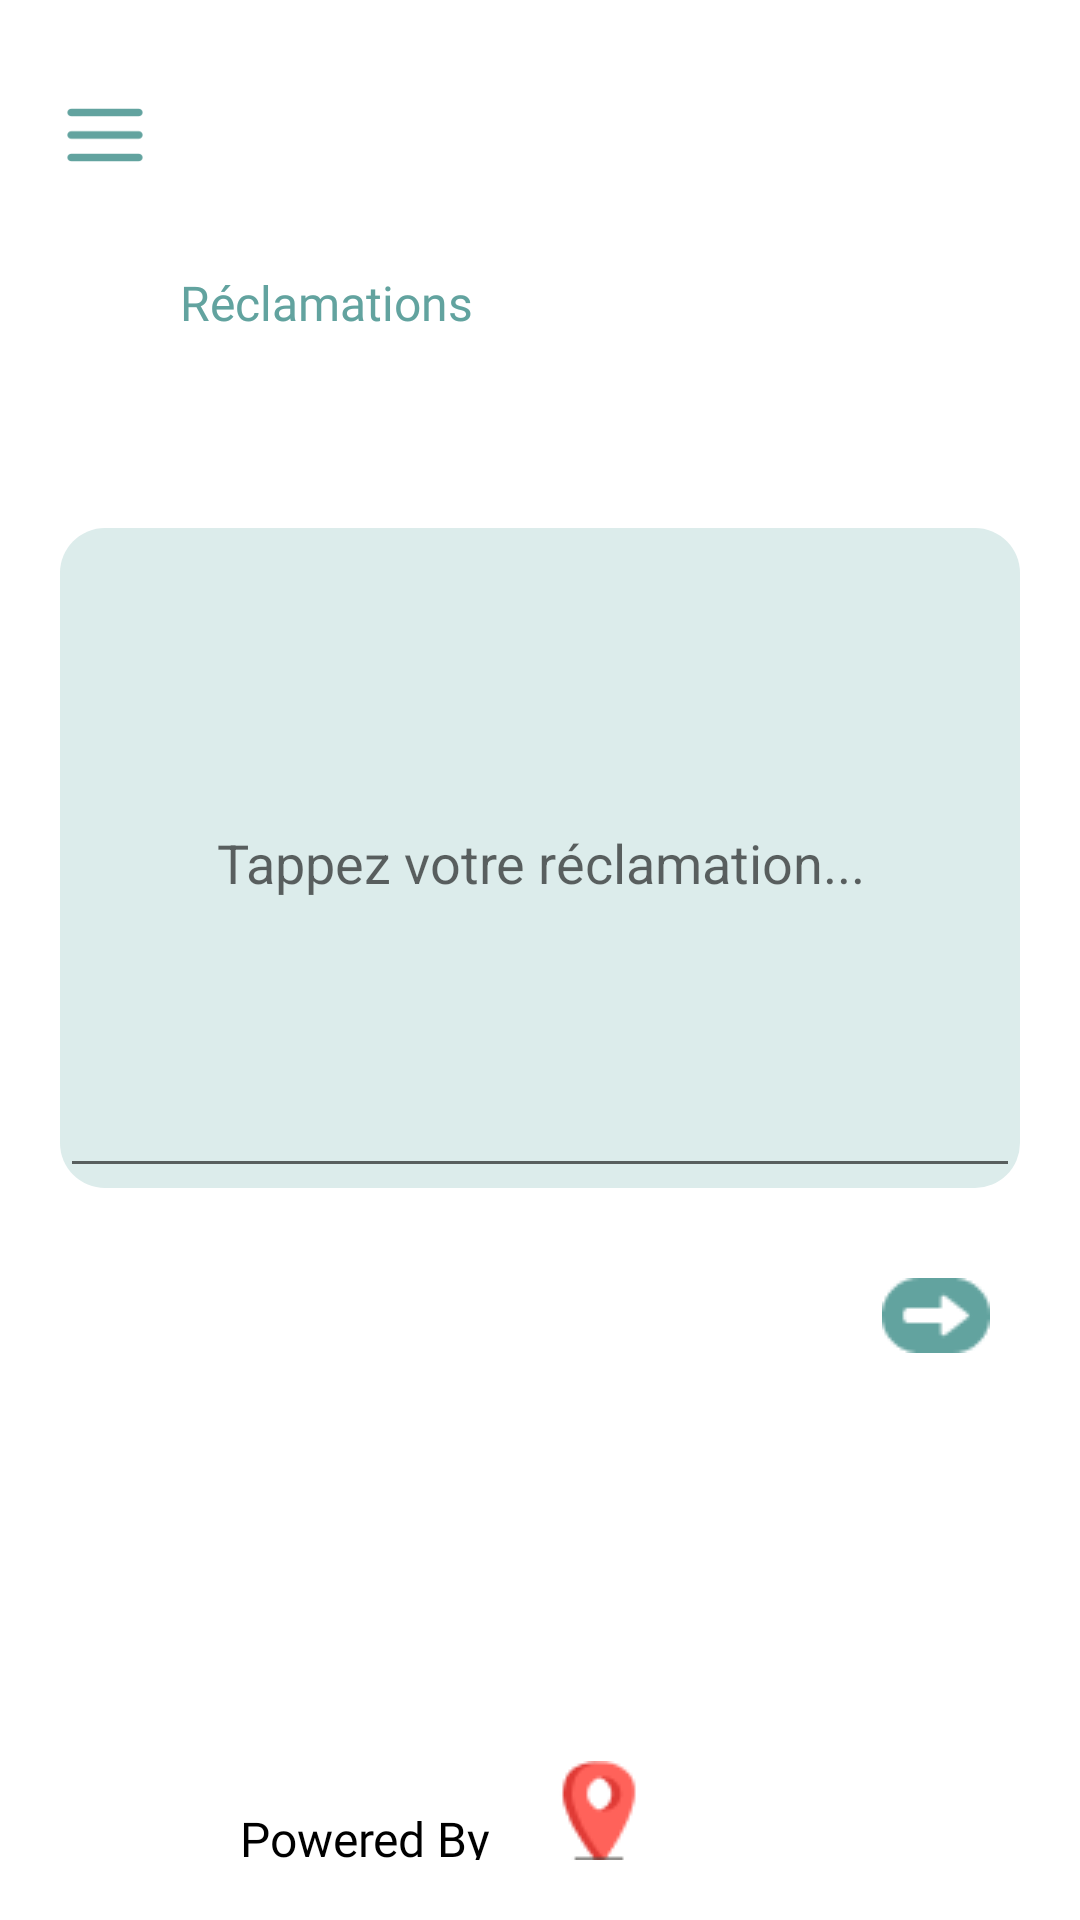

Here is an Android app screen rendered from its layout file. Give the layout XML and the strings, colors and styles it references.
<!-- AndroidManifest.xml: application theme Theme.TEmplo -->
<!-- res/layout/activity_reclamations_employee.xml -->
<?xml version="1.0" encoding="utf-8"?>
<androidx.constraintlayout.widget.ConstraintLayout xmlns:android="http://schemas.android.com/apk/res/android"
    xmlns:app="http://schemas.android.com/apk/res-auto"
    xmlns:tools="http://schemas.android.com/tools"
    android:layout_width="match_parent"
    android:layout_height="match_parent"
    android:background="@color/white"
    tools:context=".reclamations_employee">

    <ImageView
        android:id="@+id/menu"
        android:layout_width="30dp"
        android:layout_height="50dp"
        android:layout_marginTop="20dp"
        android:layout_marginStart="20dp"
        android:contentDescription="@string/menu"
        android:src="@drawable/menu"
        app:layout_constraintStart_toStartOf="parent"
        app:layout_constraintTop_toTopOf="parent"
        tools:ignore="ImageContrastCheck" />

    <TextView
        android:id="@+id/reclamations"
        android:layout_width="140dp"
        android:layout_height="28dp"
        android:layout_marginStart="60dp"
        android:layout_marginTop="20dp"
        android:fontFamily="@font/poppins_bold"
        android:text="@string/r_clamation"
        android:textAppearance="@style/trajet_en_c"
        app:layout_constraintStart_toStartOf="parent"
        app:layout_constraintTop_toBottomOf="@+id/menu" />


    <Button
        android:id="@+id/bar"
        android:layout_width="150dp"
        android:layout_height="3dp"
        android:layout_marginTop="5dp"
        android:layout_marginStart="30dp"
        android:background="@drawable/line"
        app:layout_constraintStart_toStartOf="parent"
        app:layout_constraintTop_toBottomOf="@+id/reclamations"
        tools:ignore="SpeakableTextPresentCheck,TouchTargetSizeCheck" />

    <androidx.constraintlayout.widget.ConstraintLayout
        android:id="@+id/recl"
        android:background="@drawable/backgr"
        app:layout_constraintTop_toBottomOf="@+id/bar"
        app:layout_constraintEnd_toEndOf="parent"
        app:layout_constraintStart_toStartOf="parent"
        android:layout_marginTop="50dp"
        android:layout_width="320dp"
        android:layout_height="220dp">

        <EditText
            android:id="@+id/reclinput"
            android:hint="@string/reclainput"
            android:layout_width="match_parent"
            app:layout_constraintTop_toTopOf="parent"
            app:layout_constraintStart_toStartOf="parent"
            app:layout_constraintEnd_toEndOf="parent"
            android:gravity="center"
            android:inputType="textMultiLine"
            android:layout_height="match_parent"
            android:importantForAutofill="no" />

    </androidx.constraintlayout.widget.ConstraintLayout>


    <ImageView
        android:id="@+id/arrow"
        android:layout_width="36dp"
        android:layout_height="25dp"
        android:layout_marginTop="30dp"
        android:layout_marginEnd="30dp"
        android:contentDescription="@string/station_de_"
        android:src="@drawable/arrow"
        app:layout_constraintEnd_toEndOf="parent"
        app:layout_constraintTop_toBottomOf="@+id/recl"
        tools:ignore="ImageContrastCheck" />

    <ImageView
        android:id="@+id/loc"
        android:layout_width="71dp"
        android:layout_height="33dp"
        android:layout_marginBottom="20dp"
        android:src="@drawable/location"
        android:layout_marginStart="40dp"
        app:layout_constraintBottom_toBottomOf="parent"
        app:layout_constraintEnd_toEndOf="parent"
        app:layout_constraintStart_toStartOf="parent"
        tools:ignore="ImageContrastCheck"
        android:contentDescription="@string/local" />

    <TextView
        android:id="@+id/pow"
        android:layout_width="100dp"
        android:layout_height="18dp"
        android:layout_marginEnd="100dp"
        android:layout_marginBottom="20dp"
        android:fontFamily="@font/poppins"
        android:text="@string/powered_by"
        android:textAppearance="@style/powered_by"
        app:layout_constraintBottom_toBottomOf="parent"
        app:layout_constraintEnd_toEndOf="parent"
        app:layout_constraintStart_toStartOf="parent" />

</androidx.constraintlayout.widget.ConstraintLayout>
<!-- resources referenced by this layout -->
<resources>
  <color name="white">#FFFFFFFF</color>
  <!-- drawable arrow: png bitmap (drawable-nodpi, 822 bytes) -->
  <!-- drawable backgr (drawable) -->
  <?xml version="1.0" encoding="utf-8"?>
  <shape android:shape="rectangle" xmlns:android="http://schemas.android.com/apk/res/android">
      <solid android:color="@color/backgr"></solid>
      <corners android:radius="15dp"/>
  </shape>
  <!-- drawable location: png bitmap (drawable-nodpi, 1249 bytes) -->
  <!-- drawable menu: png bitmap (drawable-nodpi, 497 bytes) -->
  <string name="local">local</string>
  <string name="menu">menu</string>
  <string name="powered_by">Powered By</string>
  <string name="r_clamation">Réclamations</string>
  <string name="reclainput">Tappez votre réclamation...</string>
  <string name="station_de_">Station de départ...</string>
  <style name="powered_by">
          <item name="android:textSize">16sp</item>
          <item name="android:textColor">#000000</item>
      </style>
  <style name="trajet_en_c">
          <item name="android:textSize">16sp</item>
          <item name="android:textColor">#62A39F</item>
      </style>
  <style name="Theme.TEmplo" parent="Theme.AppCompat.DayNight.NoActionBar">
          
          <item name="colorPrimary">@color/purple_500</item>
          <item name="colorPrimaryVariant">@color/green</item>
          <item name="colorOnPrimary">@color/white</item>
          
          <item name="colorSecondary">@color/teal_200</item>
          <item name="colorSecondaryVariant">@color/teal_700</item>
          <item name="colorOnSecondary">@color/black</item>
          
          <item name="android:statusBarColor" tools:targetApi="l">?attr/colorPrimaryVariant</item>
          
      </style>
  <color name="backgr">#DCECEB</color>
  <color name="purple_500">#FF6200EE</color>
  <color name="green">#62A39F</color>
  <color name="teal_200">#FF03DAC5</color>
  <color name="teal_700">#FF018786</color>
  <color name="black">#FF000000</color>
</resources>
